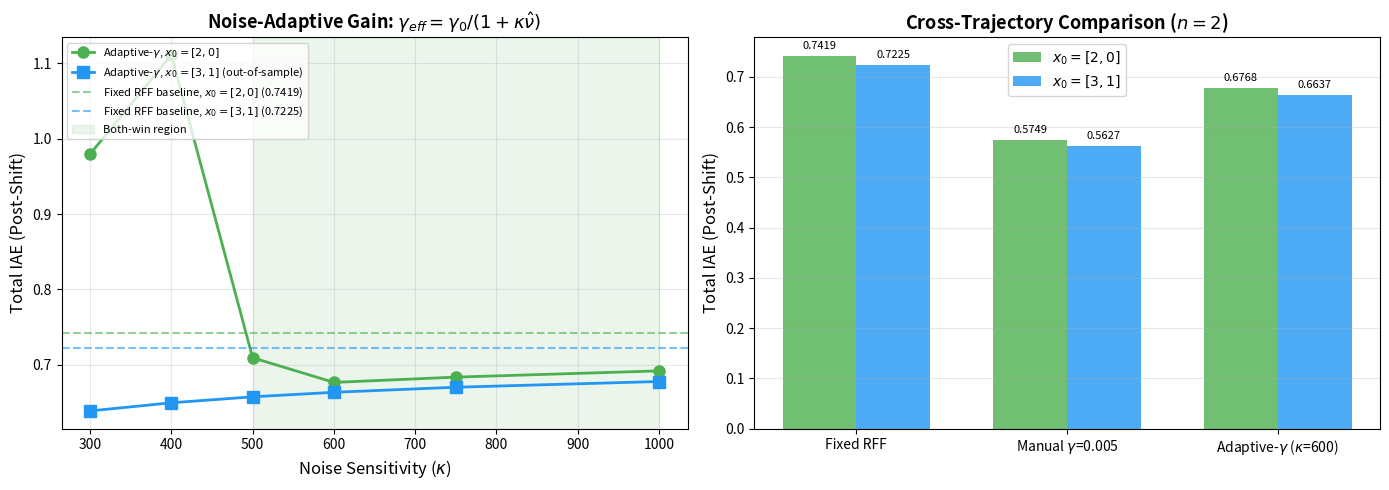

Here is the Python script that generated this plot:
import os
import matplotlib
matplotlib.use('Agg')
import matplotlib.pyplot as plt
import numpy as np

def main():
    # --- Left panel: Total IAE vs kappa for both trajectories ---
    kappas = [300, 400, 500, 600, 750, 1000]

    # x0=[2,0] results
    iae_x0_orig = [0.9796, 1.1110, 0.7095, 0.6768, 0.6838, 0.6921]
    fixed_rff_orig = 0.7419

    # x0=[3,1] results
    iae_x0_oos = [0.6390, 0.6498, 0.6577, 0.6637, 0.6704, 0.6780]
    fixed_rff_oos = 0.7225

    fig, (ax1, ax2) = plt.subplots(1, 2, figsize=(14, 5))

    # Left panel
    ax1.plot(kappas, iae_x0_orig, marker='o', linestyle='-', color='#4CAF50',
             label=r'Adaptive-$\gamma$, $x_0=[2,0]$', linewidth=2, markersize=8)
    ax1.plot(kappas, iae_x0_oos, marker='s', linestyle='-', color='#2196F3',
             label=r'Adaptive-$\gamma$, $x_0=[3,1]$ (out-of-sample)', linewidth=2, markersize=8)
    ax1.axhline(fixed_rff_orig, color='#4CAF50', linestyle='--', alpha=0.6,
                label=f'Fixed RFF baseline, $x_0=[2,0]$ ({fixed_rff_orig})')
    ax1.axhline(fixed_rff_oos, color='#2196F3', linestyle='--', alpha=0.6,
                label=f'Fixed RFF baseline, $x_0=[3,1]$ ({fixed_rff_oos})')

    # Shade the region where BOTH trajectories beat their baseline
    ax1.axvspan(500, 1000, alpha=0.08, color='green', label='Both-win region')

    ax1.set_xlabel(r'Noise Sensitivity ($\kappa$)', fontsize=12)
    ax1.set_ylabel('Total IAE (Post-Shift)', fontsize=12)
    ax1.set_title(r'Noise-Adaptive Gain: $\gamma_{eff} = \gamma_0 / (1 + \kappa \hat{\nu})$',
                  fontsize=13, fontweight='bold')
    ax1.legend(fontsize=8, loc='upper left')
    ax1.grid(True, alpha=0.3)

    # Right panel: bar chart comparing Fixed vs Manual vs Adaptive on both trajectories
    methods = ['Fixed RFF', r'Manual $\gamma$=0.005', r'Adaptive-$\gamma$ ($\kappa$=600)']
    x0_20 = [0.7419, 0.5749, 0.6768]
    x0_31 = [0.7225, 0.5627, 0.6637]

    x = np.arange(len(methods))
    width = 0.35
    bars1 = ax2.bar(x - width/2, x0_20, width, label=r'$x_0=[2,0]$', color='#4CAF50', alpha=0.8)
    bars2 = ax2.bar(x + width/2, x0_31, width, label=r'$x_0=[3,1]$', color='#2196F3', alpha=0.8)

    ax2.set_ylabel('Total IAE (Post-Shift)', fontsize=12)
    ax2.set_title('Cross-Trajectory Comparison ($n=2$)', fontsize=13, fontweight='bold')
    ax2.set_xticks(x)
    ax2.set_xticklabels(methods, fontsize=10)
    ax2.legend(fontsize=10)
    ax2.grid(True, axis='y', alpha=0.3)

    # Add value labels on bars
    for bar in bars1:
        ax2.text(bar.get_x() + bar.get_width()/2., bar.get_height() + 0.01,
                 f'{bar.get_height():.4f}', ha='center', va='bottom', fontsize=8)
    for bar in bars2:
        ax2.text(bar.get_x() + bar.get_width()/2., bar.get_height() + 0.01,
                 f'{bar.get_height():.4f}', ha='center', va='bottom', fontsize=8)

    out_dir = 'results/sysid'
    os.makedirs(out_dir, exist_ok=True)
    path = os.path.join(out_dir, 'fig7_adaptive_gain.png')
    plt.tight_layout()
    plt.savefig(path, dpi=200, bbox_inches='tight')
    print(f'Saved {path}')

if __name__ == '__main__':
    main()
